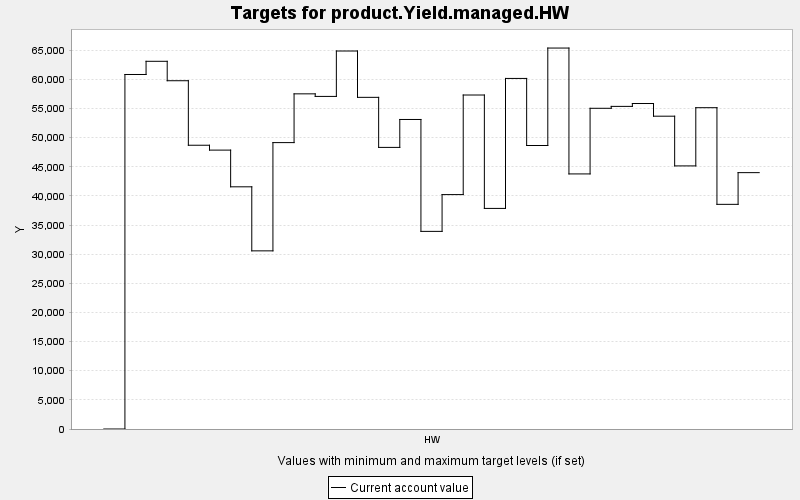

The data file committed next to this chart (first rows):
TARGET, PERIOD, YEAR, PERIODWIDTH, MINIMUM, MAXIMUM, MINWEIGHT, MAXWEIGHT, CURRENT, SUMMARY
product.Yield.managed.HW, 0, 0, 10.0, 0.0, 10000, 1.0, 1.0, 0.0, 0.0
product.Yield.managed.HW, 1, 10, 10.0, 0.0, 10000, 1.0, 1.0, 60830, 0.0
product.Yield.managed.HW, 2, 20, 10.0, 0.0, 10000, 1.0, 1.0, 63093, 0.0
product.Yield.managed.HW, 3, 30, 10.0, 0.0, 10000, 1.0, 1.0, 59760, 0.0
product.Yield.managed.HW, 4, 40, 10.0, 0.0, 10000, 1.0, 1.0, 48691, 0.0
product.Yield.managed.HW, 5, 50, 10.0, 0.0, 10000, 1.0, 1.0, 47855, 0.0
product.Yield.managed.HW, 6, 60, 10.0, 0.0, 10000, 1.0, 1.0, 41557, 0.0
product.Yield.managed.HW, 7, 70, 10.0, 0.0, 10000, 1.0, 1.0, 30568, 0.0
product.Yield.managed.HW, 8, 80, 10.0, 0.0, 10000, 1.0, 1.0, 49143, 0.0
product.Yield.managed.HW, 9, 90, 10.0, 0.0, 10000, 1.0, 1.0, 57509, 0.0
product.Yield.managed.HW, 10, 100, 10.0, 0.0, 10000, 1.0, 1.0, 57068, 0.0
product.Yield.managed.HW, 11, 110, 10.0, 0.0, 10000, 1.0, 1.0, 64860, 0.0
product.Yield.managed.HW, 12, 120, 10.0, 0.0, 10000, 1.0, 1.0, 56909, 0.0
product.Yield.managed.HW, 13, 130, 10.0, 0.0, 10000, 1.0, 1.0, 48320, 0.0
product.Yield.managed.HW, 14, 140, 10.0, 0.0, 10000, 1.0, 1.0, 53112, 0.0
product.Yield.managed.HW, 15, 150, 10.0, 0.0, 10000, 1.0, 1.0, 33911, 0.0
product.Yield.managed.HW, 16, 160, 10.0, 0.0, 10000, 1.0, 1.0, 40222, 0.0
product.Yield.managed.HW, 17, 170, 10.0, 0.0, 10000, 1.0, 1.0, 57309, 0.0
product.Yield.managed.HW, 18, 180, 10.0, 0.0, 10000, 1.0, 1.0, 37851, 0.0
product.Yield.managed.HW, 19, 190, 10.0, 0.0, 10000, 1.0, 1.0, 60153, 0.0
product.Yield.managed.HW, 20, 200, 10.0, 0.0, 10000, 1.0, 1.0, 48645, 0.0
product.Yield.managed.HW, 21, 210, 10.0, 0.0, 10000, 1.0, 1.0, 65367, 0.0
product.Yield.managed.HW, 22, 220, 10.0, 0.0, 10000, 1.0, 1.0, 43769, 0.0
product.Yield.managed.HW, 23, 230, 10.0, 0.0, 10000, 1.0, 1.0, 55030, 0.0
product.Yield.managed.HW, 24, 240, 10.0, 0.0, 10000, 1.0, 1.0, 55358, 0.0
product.Yield.managed.HW, 25, 250, 10.0, 0.0, 10000, 1.0, 1.0, 55851, 0.0
product.Yield.managed.HW, 26, 260, 10.0, 0.0, 10000, 1.0, 1.0, 53675, 0.0
product.Yield.managed.HW, 27, 270, 10.0, 0.0, 10000, 1.0, 1.0, 45145, 0.0
product.Yield.managed.HW, 28, 280, 10.0, 0.0, 10000, 1.0, 1.0, 55133, 0.0
product.Yield.managed.HW, 29, 290, 10.0, 0.0, 10000, 1.0, 1.0, 38549, 0.0
product.Yield.managed.HW, 30, 300, 10.0, 0.0, 10000, 1.0, 1.0, 43988, 0.0
